Run: headless pygame with SDL's dummy video driver; simulated clock (each Clock.tick advances the game by its frame time, no real sleeping); random seed 0; keys injected as events and as key.get_pressed() state; no mouse input.
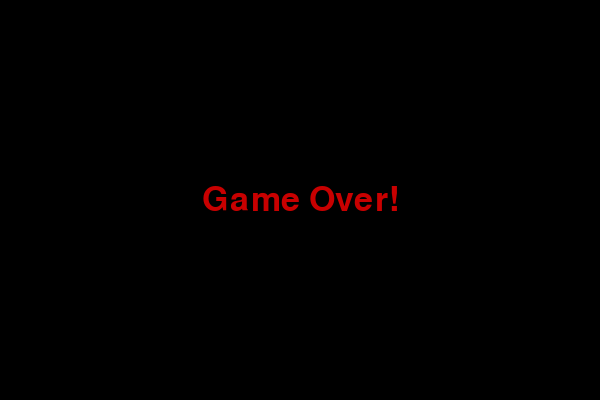
Frame 1 of 1 · flips 1–60 · no input (game ended)

The pygame program that drew these frames:

import pygame
import random
import sys

# Configurações
LARGURA, ALTURA = 600, 400
TAMANHO_BLOCO = 20
FPS_NORMAL = 8
FPS_RAPIDO = 15

# Cores
PRETO = (0, 0, 0)
VERDE = (0, 200, 0)
VERMELHO = (200, 0, 0)
BRANCO = (255, 255, 255)

def gerar_comida(cobra, colunas, linhas):
    while True:
        comida = [random.randint(0, colunas - 1), random.randint(0, linhas - 1)]
        if comida not in cobra:  # garante que não aparece na cobra
            return comida

def main():
    pygame.init()
    tela = pygame.display.set_mode((LARGURA, ALTURA))
    pygame.display.set_caption("Snake - Cabogi Edition")
    clock = pygame.time.Clock()

    colunas = LARGURA // TAMANHO_BLOCO
    linhas = ALTURA // TAMANHO_BLOCO

    cobra = [[colunas // 2, linhas // 2]]
    direcao = [0, -1]  # Começa indo pra cima
    comida = gerar_comida(cobra, colunas, linhas)

    score = 0
    score_maximo = colunas * linhas - 1  # quando ocupa o tabuleiro todo

    rodando = True
    while rodando:
        clock.tick(FPS_RAPIDO if pygame.key.get_pressed()[pygame.K_SPACE] else FPS_NORMAL)

        for evento in pygame.event.get():
            if evento.type == pygame.QUIT:
                rodando = False

        # Controle com W, A, S, D
        teclas = pygame.key.get_pressed()
        if teclas[pygame.K_w] and direcao != [0, 1]:
            direcao = [0, -1]
        elif teclas[pygame.K_s] and direcao != [0, -1]:
            direcao = [0, 1]
        elif teclas[pygame.K_a] and direcao != [1, 0]:
            direcao = [-1, 0]
        elif teclas[pygame.K_d] and direcao != [-1, 0]:
            direcao = [1, 0]

        # Nova cabeça
        cabeca = [cobra[0][0] + direcao[0], cobra[0][1] + direcao[1]]

        # Colisão com borda ou com o corpo
        if (cabeca in cobra) or not (0 <= cabeca[0] < colunas) or not (0 <= cabeca[1] < linhas):
            rodando = False
            continue

        cobra.insert(0, cabeca)

        # Comer comida
        if cabeca == comida:
            score += 1
            if score == score_maximo:
                rodando = False  # End Game, cobra ocupou tudo
            else:
                comida = gerar_comida(cobra, colunas, linhas)
        else:
            cobra.pop()  # Move sem crescer

        # Desenho
        tela.fill(PRETO)
        for parte in cobra:
            pygame.draw.rect(tela, VERDE, (parte[0]*TAMANHO_BLOCO, parte[1]*TAMANHO_BLOCO, TAMANHO_BLOCO, TAMANHO_BLOCO))
        pygame.draw.rect(tela, VERMELHO, (comida[0]*TAMANHO_BLOCO, comida[1]*TAMANHO_BLOCO, TAMANHO_BLOCO, TAMANHO_BLOCO))

        fonte = pygame.font.SysFont(None, 30)
        texto = fonte.render(f"Score: {score}/{score_maximo}", True, BRANCO)
        tela.blit(texto, (10, 10))

        pygame.display.flip()

    # Tela de Game Over
    tela.fill(PRETO)
    fonte = pygame.font.SysFont(None, 50)
    if score == score_maximo:
        msg = "Parabéns! Você ocupou todo o tabuleiro!"
    else:
        msg = "Game Over!"
    texto = fonte.render(msg, True, VERMELHO)
    tela.blit(texto, (LARGURA//2 - texto.get_width()//2, ALTURA//2 - texto.get_height()//2))

    pygame.display.flip()
    pygame.time.wait(3000)
    pygame.quit()
    sys.exit()

if __name__ == "__main__":
    main()
